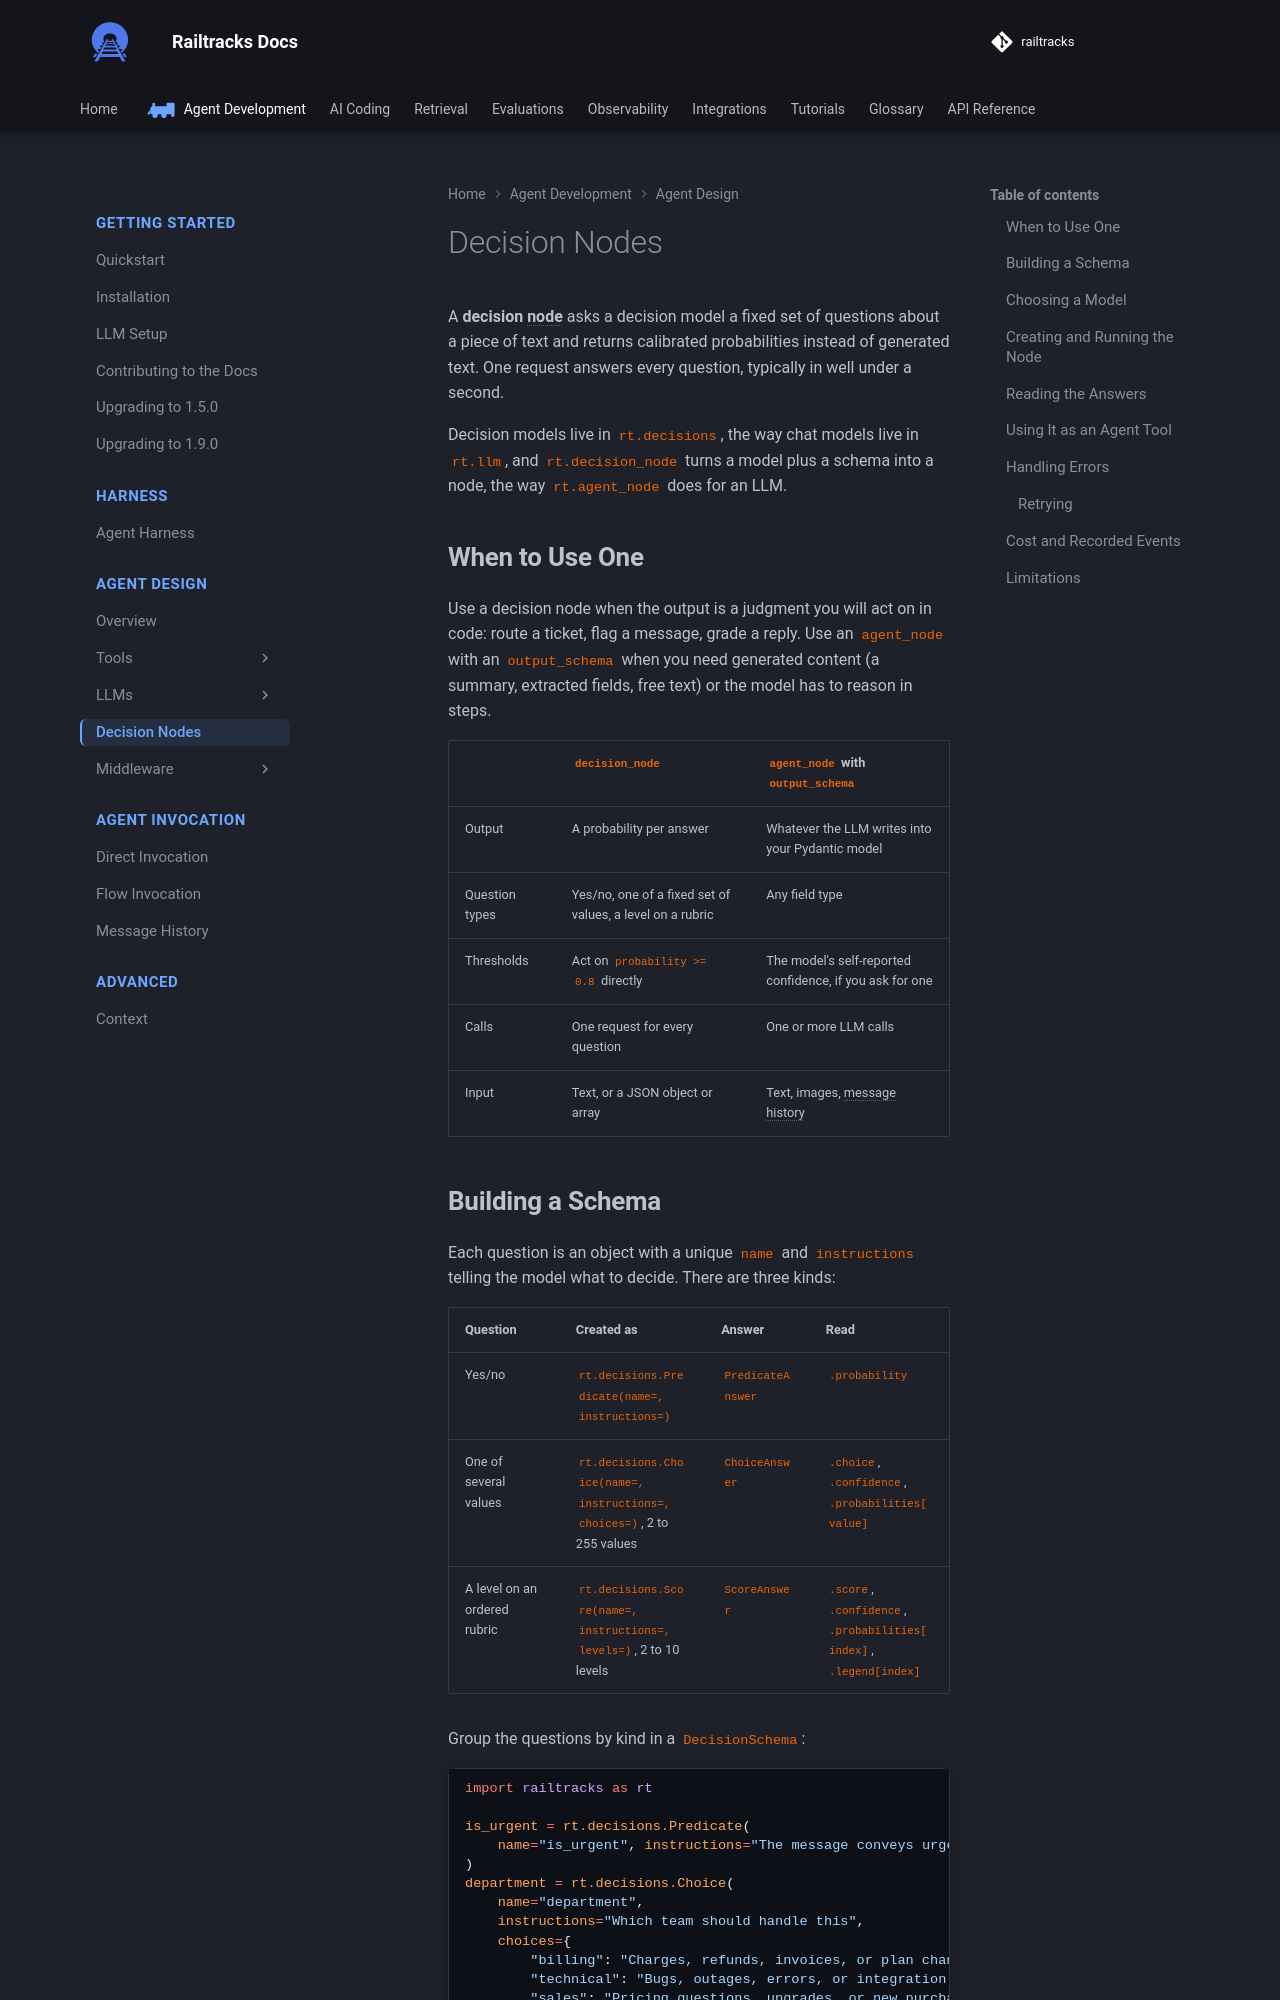

repository: RailtownAI/railtracks · page: documentation/agent_design/decision_nodes/index.html · generator: mkdocs

# Decision Nodes
A **decision node** asks a decision model a fixed set of questions about a piece of text and returns calibrated probabilities instead of generated text. One request answers every question, typically in well under a second.

Decision models live in `rt.decisions`, the way chat models live in `rt.llm`, and `rt.decision_node` turns a model plus a schema into a node, the way [`rt.agent_node`](overview.md#agent-node) does for an LLM.

## When to Use One
Use a decision node when the output is a judgment you will act on in code: route a ticket, flag a message, grade a reply. Use an `agent_node` with an [`output_schema`](structured_extraction.md) when you need generated content (a summary, extracted fields, free text) or the model has to reason in steps.

| | `decision_node` | `agent_node` with `output_schema` |
|---|---|---|
| Output | A probability per answer | Whatever the LLM writes into your Pydantic model |
| Question types | Yes/no, one of a fixed set of values, a level on a rubric | Any field type |
| Thresholds | Act on `probability >= 0.8` directly | The model's self-reported confidence, if you ask for one |
| Calls | One request for every question | One or more LLM calls |
| Input | Text, or a JSON object or array | Text, images, message history |
